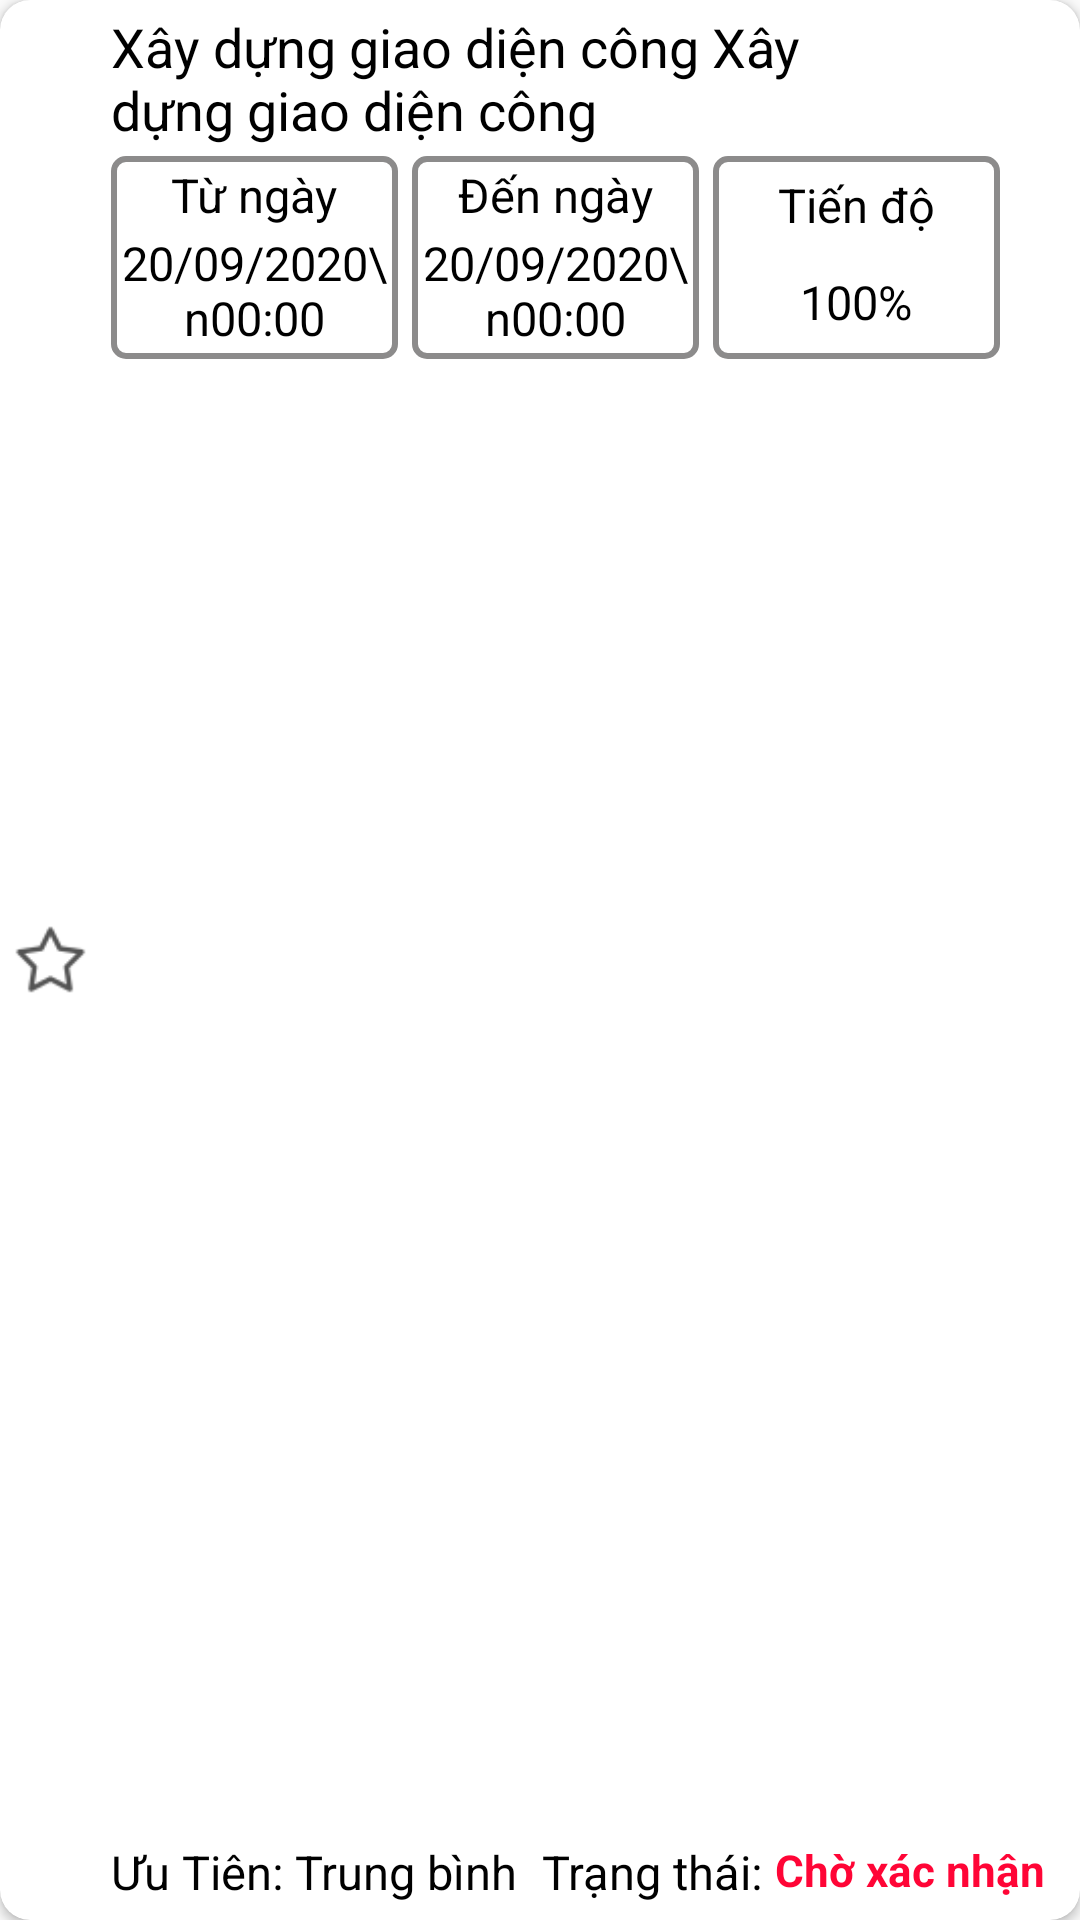

This screen was rendered from an Android layout file. Write that file and the resources it references.
<!-- AndroidManifest.xml: application theme AppTheme -->
<!-- res/layout/activity_itemtask.xml -->
<?xml version="1.0" encoding="utf-8"?>
<androidx.cardview.widget.CardView xmlns:android="http://schemas.android.com/apk/res/android"
    xmlns:app="http://schemas.android.com/apk/res-auto"
    xmlns:tools="http://schemas.android.com/tools"
    android:id="@+id/container"
    android:layout_width="match_parent"
    android:layout_height="@dimen/heith_item_task"
    android:layout_marginTop="@dimen/Margin_padding5"
    android:layout_marginBottom="@dimen/Margin_padding5"
    app:cardCornerRadius="10dp">

    <LinearLayout
        android:layout_width="match_parent"
        android:layout_height="match_parent">

        <RelativeLayout
            android:layout_width="@dimen/Margin_padding30"
            android:layout_height="match_parent">

            <ImageView
                android:id="@+id/ImgStar"
                android:layout_width="@dimen/width_icon"
                android:layout_height="@dimen/heith_icon"
                android:layout_centerHorizontal="true"
                android:layout_centerVertical="true"
                android:background="@drawable/star" />
            <ProgressBar
                android:visibility="gone"
                android:id="@+id/process_star"
                android:layout_centerInParent="true"
                android:layout_width="30dp"
                android:layout_height="30dp"></ProgressBar>
        </RelativeLayout>

        <RelativeLayout
            android:layout_width="match_parent"
            android:layout_height="match_parent"
            android:layout_marginLeft="@dimen/Margin_padding3">

            <RelativeLayout
                android:layout_marginTop="@dimen/Margin_padding3"
                android:layout_marginBottom="@dimen/Margin_padding3"
                android:id="@+id/grop_nametask"
                android:layout_width="match_parent"
                android:layout_height="wrap_content">

                <TextView
                    android:id="@+id/taksname"
                    android:layout_width="@dimen/width_taskname_item_task"
                    android:layout_height="wrap_content"
                    android:maxLines="2"
                    android:ellipsize="end"
                    android:text="Xây dựng giao diện công Xây dựng giao diện công "
                    android:textColor="@color/mauxanh"
                    android:textSize="@dimen/TextSize16" />

                <ImageView
                    android:id="@+id/dropdown_menu"
                    android:layout_width="@dimen/width_icon"
                    android:layout_height="@dimen/heith_icon"
                    android:layout_alignParentRight="true"
                    android:layout_centerVertical="true"
                    android:layout_marginRight="@dimen/Margin_padding10"
                    android:background="@drawable/img_menuitem" />
            </RelativeLayout>

            <LinearLayout
                android:id="@+id/gdfg"
                android:layout_width="wrap_content"
                android:layout_height="@dimen/heith_group_ngaytiendo_item_task"
                android:layout_below="@+id/grop_nametask"
                >

                <RelativeLayout
                    android:layout_width="@dimen/width_item_group_ngaytiendo_item_task"
                    android:layout_height="match_parent"
                    android:layout_marginRight="@dimen/Margin_padding4"
                    android:background="@drawable/textboxaccount2">

                    <TextView
                        android:id="@+id/txt_tn"
                        android:layout_width="wrap_content"
                        android:layout_height="wrap_content"
                        android:layout_centerHorizontal="true"
                        android:layout_marginTop="@dimen/Margin_padding2"
                        android:text="Từ ngày"
                        android:textColor="@color/mauden"
                        android:textSize="@dimen/TextSize14"></TextView>

                    <TextView
                        android:id="@+id/fromday"
                        android:layout_marginBottom="@dimen/Margin_padding3"
                        android:layout_width="wrap_content"
                        android:layout_height="wrap_content"
                        android:layout_alignParentBottom="true"
                        android:layout_centerHorizontal="true"
                        android:gravity="center"
                        android:text="20/09/2020\n00:00"
                        android:textColor="@color/mauxanh"
                        android:textSize="@dimen/TextSize14" />
                </RelativeLayout>

                <RelativeLayout
                    android:layout_width="@dimen/width_item_group_ngaytiendo_item_task"
                    android:layout_height="match_parent"
                    android:layout_marginRight="@dimen/Margin_padding4"
                    android:background="@drawable/textboxaccount2">

                    <TextView
                        android:id="@+id/txt_dn"
                        android:layout_width="wrap_content"
                        android:layout_height="wrap_content"
                        android:layout_centerHorizontal="true"
                        android:layout_marginTop="@dimen/Margin_padding2"
                        android:text="Đến ngày"
                        android:textColor="@color/mauden"
                        android:textSize="@dimen/TextSize14"></TextView>

                    <TextView
                        android:id="@+id/today"
                        android:layout_marginBottom="@dimen/Margin_padding3"
                        android:layout_width="wrap_content"
                        android:layout_height="wrap_content"
                        android:layout_centerHorizontal="true"
                        android:layout_alignParentBottom="true"
                        android:gravity="center"
                        android:text="20/09/2020\n00:00"
                        android:textColor="@color/mauxanh"
                        android:textSize="@dimen/TextSize14" />
                </RelativeLayout>

                <RelativeLayout
                    android:layout_width="@dimen/width_item_group_ngaytiendo_item_task"
                    android:layout_height="match_parent"
                    android:background="@drawable/textboxaccount2">

                    <TextView
                        android:id="@+id/txt_td"
                        android:layout_width="wrap_content"
                        android:layout_height="wrap_content"
                        android:layout_centerHorizontal="true"
                        android:layout_marginTop="@dimen/Margin_padding5"
                        android:text="Tiến độ"
                        android:textColor="@color/mauden"
                        android:textSize="@dimen/TextSize14"></TextView>

                    <TextView
                        android:id="@+id/FinalPercent"
                        android:layout_width="wrap_content"
                        android:layout_height="wrap_content"
                        android:layout_below="@+id/txt_td"
                        android:layout_alignParentBottom="true"
                        android:layout_centerHorizontal="true"
                        android:layout_marginTop="@dimen/Margin_padding10"
                        android:text="100%"
                        android:textColor="@color/mauxanh"
                        android:textSize="@dimen/TextSize14" />
                </RelativeLayout>
            </LinearLayout>

            <LinearLayout
                android:layout_marginBottom="@dimen/Margin_padding5"
                android:layout_alignParentBottom="true"
                android:layout_width="match_parent"
                android:layout_height="wrap_content">

                <TextView
                    android:id="@+id/Priority"
                    android:layout_width="wrap_content"
                    android:layout_height="match_parent"
                    android:text="Ưu Tiên: Trung bình"
                    android:textColor="@color/mauden"
                    android:textSize="@dimen/TextSize14"></TextView>

                <LinearLayout
                    android:layout_width="match_parent"
                    android:layout_height="match_parent"
                    android:layout_marginLeft="@dimen/Margin_padding7">

                    <TextView
                        android:layout_width="wrap_content"
                        android:layout_height="match_parent"
                        android:text="Trạng thái: "
                        android:textColor="@color/mauden"
                        android:textSize="@dimen/TextSize14" />

                    <TextView
                        android:id="@+id/TaskStatus"
                        android:layout_width="wrap_content"
                        android:layout_height="match_parent"
                        android:text="Chờ xác nhận"
                        android:textColor="#FF0536"
                        android:textSize="@dimen/TextSize13"
                        android:textStyle="bold" />
                </LinearLayout>
            </LinearLayout>

        </RelativeLayout>
    </LinearLayout>
</androidx.cardview.widget.CardView>
<!-- resources referenced by this layout -->
<resources>
  <color name="mauden">#000000</color>
  <color name="mauxanh">#000000</color>
  <dimen name="Margin_padding10">10dp</dimen>
  <dimen name="Margin_padding2">2dp</dimen>
  <dimen name="Margin_padding3">3dp</dimen>
  <dimen name="Margin_padding30">30dp</dimen>
  <dimen name="Margin_padding4">4dp</dimen>
  <dimen name="Margin_padding5">5dp</dimen>
  <dimen name="Margin_padding7">7dp</dimen>
  <dimen name="TextSize13">13sp</dimen>
  <dimen name="TextSize14">14sp</dimen>
  <dimen name="TextSize16">16sp</dimen>
  <dimen name="heith_group_ngaytiendo_item_task">60dp</dimen>
  <dimen name="heith_icon">24dp</dimen>
  <dimen name="heith_item_task">135dp</dimen>
  <dimen name="width_icon">24dp</dimen>
  <dimen name="width_item_group_ngaytiendo_item_task">85dp</dimen>
  <dimen name="width_taskname_item_task">230dp</dimen>
  <!-- drawable star: png bitmap (drawable, 1207 bytes) -->
  <!-- drawable textboxaccount2 (drawable) -->
  <?xml version="1.0" encoding="utf-8"?>
  <shape xmlns:android="http://schemas.android.com/apk/res/android" android:shape="rectangle" >
      <corners
          android:radius="4dp"
          />
      <solid
          android:color="#ffffff"
          />
      <padding
          android:left="0dp"
          android:top="0dp"
          android:right="0dp"
          android:bottom="0dp"
          />
      <stroke
          android:width="2dp"
          android:color="#8C8B8B"
          />
  </shape>
  <style name="AppTheme" parent="Theme.AppCompat.Light.NoActionBar">
          
          <item name="colorPrimary">@color/colorPrimary</item>
          <item name="colorPrimaryDark">@color/colorPrimaryDark</item>
          <item name="colorAccent">@color/colorAccent</item>
      </style>
  <color name="colorPrimary">#6200EE</color>
  <color name="colorPrimaryDark">#3700B3</color>
  <color name="colorAccent">#449D44</color>
</resources>
